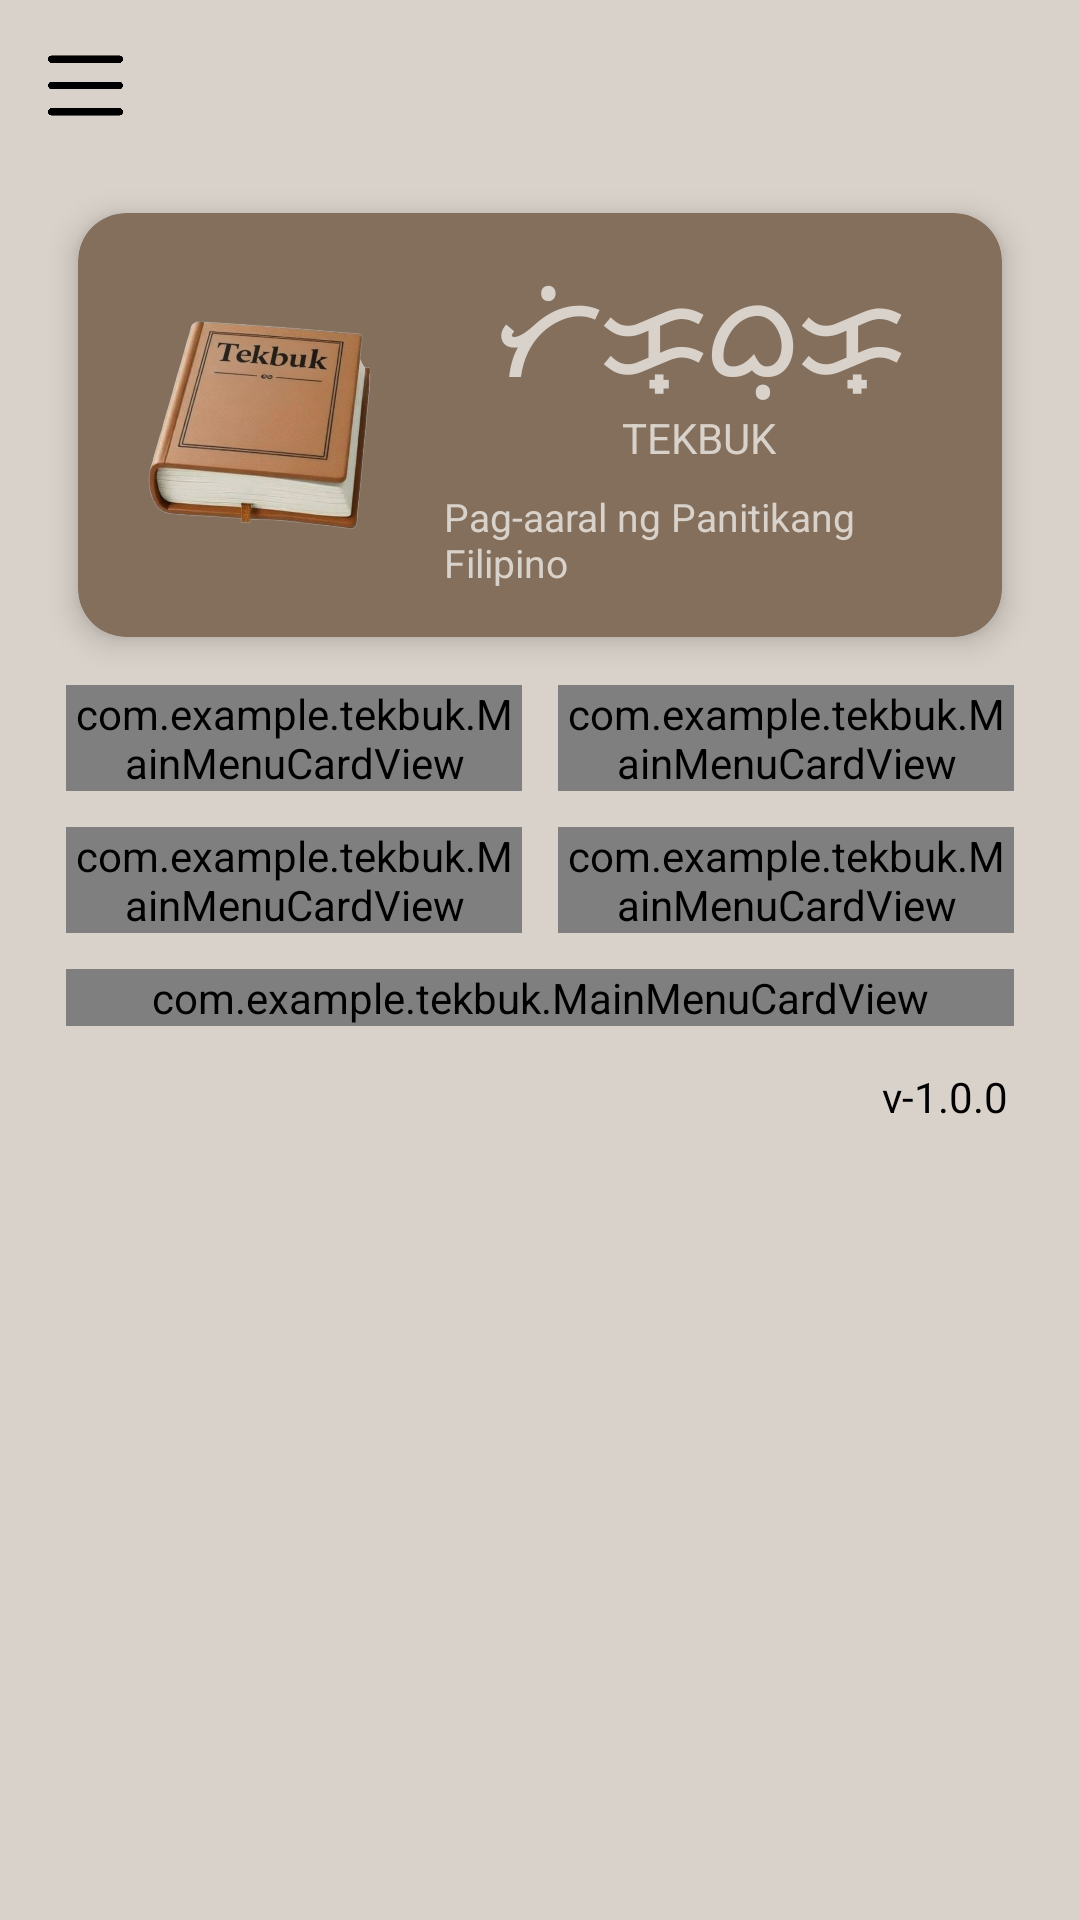

Reconstruct the res/layout file that produces this screen, plus the resources it refers to.
<!-- AndroidManifest.xml: application theme Theme.Tekbuk -->
<!-- res/layout/activity_main.xml -->
<?xml version="1.0" encoding="utf-8"?>
<ScrollView xmlns:android="http://schemas.android.com/apk/res/android"
    xmlns:app="http://schemas.android.com/apk/res-auto"
    android:id="@+id/main"
    android:layout_width="match_parent"
    android:layout_height="match_parent"
    android:background="@color/fourpointfive"
    android:fillViewport="true">

    <LinearLayout
        android:layout_width="match_parent"
        android:layout_height="wrap_content"
        android:orientation="vertical"
        android:padding="16dp">

        
        <ImageView
            android:id="@+id/menuButton"
            android:layout_width="25dp"
            android:layout_height="25dp"
            android:src="@drawable/burger"
            android:layout_marginBottom="20dp"
            android:layout_gravity="start"
            android:contentDescription="Menu" />

        
        <androidx.cardview.widget.CardView
            android:id="@+id/titleCard"
            android:layout_width="match_parent"
            android:layout_height="wrap_content"
            android:layout_marginBottom="16dp"
            android:layout_margin="10dp"
            app:cardCornerRadius="16dp"
            app:cardElevation="6dp"
            app:cardBackgroundColor="@color/six">

            <LinearLayout
                android:layout_width="match_parent"
                android:layout_height="match_parent"
                android:orientation="horizontal"
                android:padding="16dp"
                android:gravity="center_vertical">

                <ImageView
                    android:layout_width="90dp"
                    android:layout_height="100dp"
                    android:src="@drawable/logo"
                    android:padding="6dp"
                    android:layout_marginEnd="16dp" />

                <LinearLayout
                    android:layout_width="0dp"
                    android:layout_height="wrap_content"
                    android:layout_weight="1"
                    android:orientation="vertical"
                    android:gravity="center_horizontal">

                    <TextView
                        android:id="@+id/Appname1"
                        android:layout_width="wrap_content"
                        android:layout_height="wrap_content"
                        android:text="ᜆᜒᜃ᜔ᜊᜓᜃ᜔"
                        android:textColor="@color/fourpointfive"
                        android:textSize="36sp"
                        android:textStyle="bold" />

                    <TextView
                        android:id="@+id/Appname2"
                        android:layout_width="wrap_content"
                        android:layout_height="wrap_content"
                        android:text="TEKBUK"
                        android:textColor="@color/fourpointfive"
                        android:textSize="14sp"
                        android:layout_marginBottom="4dp" />

                    <TextView
                        android:id="@+id/Content1"
                        android:layout_width="wrap_content"
                        android:layout_height="wrap_content"
                        android:text="Pag-aaral ng Panitikang Filipino"
                        android:textColor="@color/fourpointfive"
                        android:textSize="13sp"
                        android:layout_marginTop="4dp" />
                </LinearLayout>
            </LinearLayout>
        </androidx.cardview.widget.CardView>

        
        <GridLayout
            android:layout_width="match_parent"
            android:layout_height="wrap_content"
            android:columnCount="2"
            android:orientation="horizontal"
            android:alignmentMode="alignMargins"
            android:columnOrderPreserved="false"
            android:rowCount="3">

            <com.example.tekbuk.MainMenuCardView
                android:id="@+id/cardPaksa"
                android:layout_width="0dp"
                android:layout_height="wrap_content"
                android:layout_columnWeight="1"
                android:layout_margin="6dp"
                app:cardDescription="Pangunahing ideya ng aralin."
                app:cardImage="@drawable/paksa"
                app:cardTitle="PAKSA" />

            <com.example.tekbuk.MainMenuCardView
                android:id="@+id/cardGawain"
                android:layout_width="0dp"
                android:layout_height="wrap_content"
                android:layout_columnWeight="1"
                android:layout_margin="6dp"
                app:cardDescription="Mga aktibidad para sa pagkatuto."
                app:cardImage="@drawable/gawain"
                app:cardTitle="GAWAIN" />

            <com.example.tekbuk.MainMenuCardView
                android:id="@+id/cardPagtataya"
                android:layout_width="0dp"
                android:layout_height="wrap_content"
                android:layout_columnWeight="1"
                android:layout_margin="6dp"
                app:cardDescription="Pagsusuri ng iyong natutunan."
                app:cardImage="@drawable/pagtataya"
                app:cardTitle="PAGTATAYA" />

            <com.example.tekbuk.MainMenuCardView
                android:id="@+id/cardRepleksyon"
                android:layout_width="0dp"
                android:layout_height="wrap_content"
                android:layout_columnWeight="1"
                android:layout_margin="6dp"
                app:cardDescription="Pagbabahagi ng iyong pananaw."
                app:cardImage="@drawable/repleksyon"
                app:cardTitle="REPLEKSYON" />

            <com.example.tekbuk.MainMenuCardView
                android:id="@+id/cardMarka"
                android:layout_width="match_parent"
                android:layout_height="wrap_content"
                android:layout_columnSpan="2"
                android:layout_margin="6dp"
                app:cardDescription="Kabuuang resulta ng iyong pagganap."
                app:cardImage="@drawable/marka"
                app:cardTitle="MARKA / ISKOR" />
        </GridLayout>

        
        <TextView
            android:id="@+id/versionText"
            android:layout_width="wrap_content"
            android:layout_height="wrap_content"
            android:text="v-1.0.0"
            android:textColor="@color/black"
            android:layout_gravity="end"
            android:layout_marginTop="8dp"
            android:layout_marginEnd="8dp" />

    </LinearLayout>
</ScrollView>
<!-- resources referenced by this layout -->
<resources>
  <color name="black">#FF000000</color>
  <color name="fourpointfive">#d9d2ca</color>
  <color name="six">#846f5c</color>
  <!-- drawable burger: png bitmap (drawable, 3150 bytes) -->
  <!-- drawable logo: png bitmap (drawable, 290356 bytes) -->
  <!-- drawable pagtataya: png bitmap (drawable, 587085 bytes) -->
  <style name="Theme.Tekbuk" parent="Base.Theme.Tekbuk" />
  <style name="Base.Theme.Tekbuk" parent="Theme.Material3.DayNight.NoActionBar">
          
          
      </style>
</resources>
